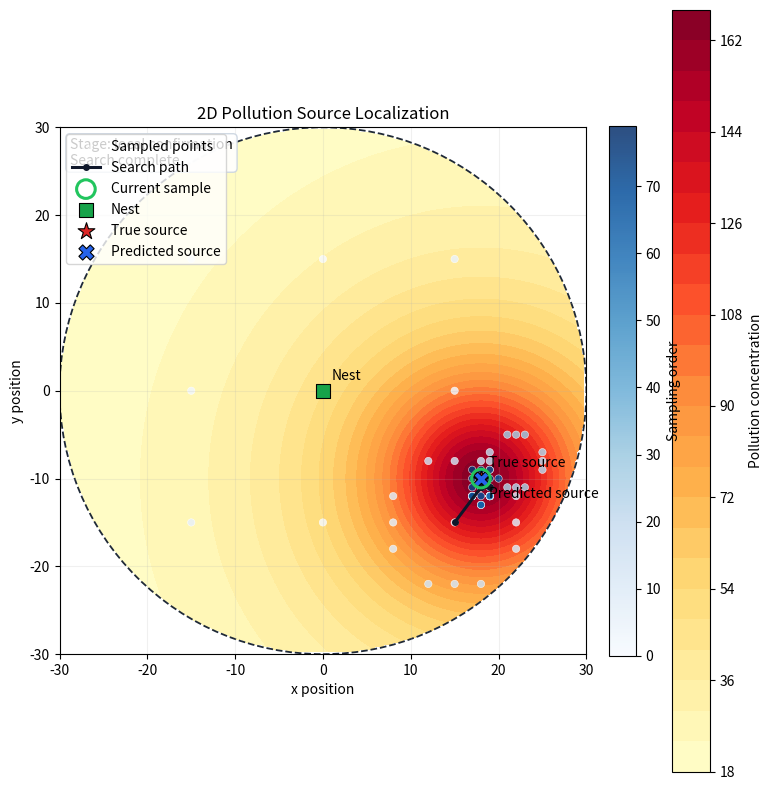

Write Python code to recreate this figure.
import argparse, math, random

import matplotlib.pyplot as plt
import numpy as np

def dist(a, b):
    return ((a[0] - b[0]) ** 2 + (a[1] - b[1]) ** 2) ** 0.5
def show(p):
    return f"({p[0]}, {p[1]})"
def parse_args():
    p = argparse.ArgumentParser(description="Visualize a 2D pollution-source localization search.")
    p.add_argument("difficulty", nargs="?", type=int, help="Search difficulty value. If omitted, the program asks interactively.")
    p.add_argument("--animation-speed", type=float, default=1.0, help="Animation speed multiplier for the plot (default: 1.0).")
    return p.parse_args()
def read_int(prompt, low=1, default=None):
    while True:
        try:
            raw = input(prompt).strip()
            if not raw and default is not None:
                return default
            if (value := int(raw)) >= low:
                return value
        except EOFError:
            if default is not None:
                print()
                return default
            raise
        except ValueError:
            pass
        print(f"Enter an integer >= {low}." + (f" Press Enter for {default}." if default is not None else ""))
def make_settings(difficulty):
    if difficulty < 1:
        raise ValueError("difficulty must be >= 1")
    scale = math.sqrt(difficulty)
    safe = int(18 + 6 * scale)
    return random.Random(), {
        "spiders": 6, "nest": (0, 0), "safe_range": safe, "limit": int(30 + 12 * scale),
        "source_radius": max(3, int(safe * 0.7)),
        "walk_speed": max(0.45, 0.95 - 0.02 * math.log10(difficulty + 1)),
        "sample_time": 4.0 + 0.35 * math.log10(difficulty + 1), "peak": 150.0 + 8.0 * math.log10(difficulty + 1),
        "spread": max(4.0, 14.0 - 1.2 * math.log2(difficulty + 1)), "noise": 4.0 + 0.3 * math.log10(difficulty + 1),
    }
def inside(point, cfg):
    return all(-cfg["limit"] <= v <= cfg["limit"] for v in point) and dist(point, cfg["nest"]) <= cfg["safe_range"]
def concentration(point, source, cfg):
    return 12 + cfg["peak"] / (1 + (dist(point, source) / cfg["spread"]) ** 2)
def sample(point, source, cfg, times, rng, stable=False):
    base = concentration(point, source, cfg)
    if stable:
        return base
    return sum(max(0, base + rng.uniform(-cfg["noise"], cfg["noise"])) for _ in range(times)) / times
def probe(center, step, axis):
    x, y, half = *center, step // 2
    first, second = ((-step, 0), (-step, -half), (-step, half)), ((step, 0), (step, -half), (step, half))
    return ([(x + dx, y + dy) for dx, dy in first], [(x + dx, y + dy) for dx, dy in second]) if axis == "x" else (
        [(x + dy, y + dx) for dx, dy in first], [(x + dy, y + dx) for dx, dy in second]
    )
def neighbors(point, cfg):
    x, y = point
    return [p for p in ((x + dx, y + dy) for dx in (-1, 0, 1) for dy in (-1, 0, 1) if dx or dy) if inside(p, cfg)]
def scan(points, repeats, positions, walk_log, sample_log, source, cfg, rng, history, stable=False, stage="search"):
    records = []
    for i, point in enumerate(points):
        spider = i % len(positions)
        point = point if inside(point, cfg) else positions[spider]
        walk_log[spider] += dist(positions[spider], point) / cfg["walk_speed"]
        sample_log[spider] += repeats * cfg["sample_time"]
        positions[spider] = point
        score = sample(point, source, cfg, repeats, rng, stable)
        records.append({"point": point, "score": score})
        history.append({"point": point, "score": score, "stable": stable, "stage": stage})
    return records
def group_score(points, repeats, positions, walk_log, sample_log, source, cfg, rng, history):
    points = [p for p in points if inside(p, cfg)]
    return float("-inf") if not points else sum(x["score"] for x in scan(points, repeats, positions, walk_log, sample_log, source, cfg, rng, history, stage="binary narrowing")) / len(points)
def compare(center, step, axis, positions, walk_log, sample_log, source, cfg, rng, history):
    a, b = probe(center, step, axis)
    repeats = 3
    sa = group_score(a, repeats, positions, walk_log, sample_log, source, cfg, rng, history)
    sb = group_score(b, repeats, positions, walk_log, sample_log, source, cfg, rng, history)
    while abs(sa - sb) < cfg["noise"] * 0.45 and repeats < 7:
        repeats += 1
        sa = group_score(a, repeats, positions, walk_log, sample_log, source, cfg, rng, history)
        sb = group_score(b, repeats, positions, walk_log, sample_log, source, cfg, rng, history)
    return sa, sb
def build_hidden_source(rng, cfg):
    angle = rng.uniform(0, 2 * math.pi)
    r = cfg["source_radius"]; x = cfg["nest"][0] + int(round(r * math.cos(angle)))
    y = cfg["nest"][1] + int(round(r * math.sin(angle)))
    return x, y
def locate(rng, cfg):
    source = build_hidden_source(rng, cfg)
    positions, walk_log, sample_log, history = [cfg["nest"]] * cfg["spiders"], [0.0] * cfg["spiders"], [0.0] * cfg["spiders"], []
    coarse, final = 4 + cfg["safe_range"] // 35, 6 + cfg["safe_range"] // 30
    r, x, y = max(2, cfg["safe_range"] // 2), *cfg["nest"]
    start = [p for p in ((x, y + r), (x, y - r), (x - r, y), (x + r, y), (x - r, y + r), (x + r, y + r), (x - r, y - r), (x + r, y - r)) if inside(p, cfg)]
    first = max(scan(start, coarse, positions, walk_log, sample_log, source, cfg, rng, history, stage="8-point region detection"), key=lambda item: item["score"])["point"]
    half = cfg["safe_range"] // 2
    x1, x2 = max(x - cfg["safe_range"], first[0] - half), min(x + cfg["safe_range"], first[0] + half)
    y1, y2 = max(y - cfg["safe_range"], first[1] - half), min(y + cfg["safe_range"], first[1] + half)
    path, current = [first], first
    while x2 - x1 > 4 or y2 - y1 > 4:
        center, sx, sy = ((x1 + x2) // 2, (y1 + y2) // 2), max(1, (x2 - x1) // 4), max(1, (y2 - y1) // 4)
        for axis, step in ([("x", sx), ("y", sy)] if x2 - x1 >= y2 - y1 else [("y", sy), ("x", sx)]):
            low, high = compare(center, step, axis, positions, walk_log, sample_log, source, cfg, rng, history)
            if axis == "x":
                mid = (x1 + x2) // 2
                x1, x2 = (x1, mid) if low >= high else (mid, x2)
            else:
                mid = (y1 + y2) // 2
                y1, y2 = (y1, mid) if low >= high else (mid, y2)
        current = ((x1 + x2) // 2, (y1 + y2) // 2)
        if inside(current, cfg) and current != path[-1]:
            path.append(current)
    located = scan([current], final, positions, walk_log, sample_log, source, cfg, rng, history, stable=True, stage="local confirmation")[0]
    seen, stack = {current}, [current]
    while stack:
        for nxt in neighbors(stack.pop(), cfg):
            if nxt in seen:
                continue
            seen.add(nxt)
            if dist(nxt, located["point"]) > 2:
                continue
            candidate = scan([nxt], final, positions, walk_log, sample_log, source, cfg, rng, history, stable=True, stage="local confirmation")[0]
            if candidate["score"] > located["score"]:
                located = candidate
                path.append(nxt)
                stack.append(nxt)
                break
    totals = [walk_log[i] + sample_log[i] for i in range(cfg["spiders"])]
    lead = max(range(cfg["spiders"]), key=totals.__getitem__)
    return source, located, path, totals[lead], walk_log[lead], sample_log[lead], history
def plot_search(cfg, source, located, path, history, animation_speed=1.0):
    limit, (nx, ny) = cfg["safe_range"], cfg["nest"]
    x, y = np.linspace(nx - limit, nx + limit, 220), np.linspace(ny - limit, ny + limit, 220)
    xx, yy = np.meshgrid(x, y)
    zz = 12 + cfg["peak"] / (1 + ((((xx - source[0]) ** 2 + (yy - source[1]) ** 2) ** 0.5) / cfg["spread"]) ** 2)
    zz[((xx - nx) ** 2 + (yy - ny) ** 2) ** 0.5 > cfg["safe_range"]] = np.nan
    fig, ax = plt.subplots(figsize=(8, 8))
    fig.colorbar(ax.contourf(xx, yy, zz, levels=28, cmap="YlOrRd"), ax=ax, label="Pollution concentration")
    ax.add_patch(plt.Circle(cfg["nest"], cfg["safe_range"], fill=False, color="#1f2937", linestyle="--", linewidth=1.3))
    points = [step["point"] for step in history]
    scatter = ax.scatter([], [], c=[], cmap="Blues", s=28, alpha=0.85, edgecolors="white", linewidths=0.4, label="Sampled points", vmin=0, vmax=max(1, len(points) - 1))
    fig.colorbar(scatter, ax=ax, fraction=0.046, pad=0.04, label="Sampling order")
    line, = ax.plot([], [], color="#0f172a", linewidth=2.2, marker="o", markersize=4, label="Search path")
    active = ax.scatter([], [], s=180, marker="o", facecolors="none", edgecolors="#22c55e", linewidths=2.2, label="Current sample", zorder=7)
    ax.scatter(*cfg["nest"], s=110, marker="s", color="#16a34a", edgecolors="black", linewidths=0.8, label="Nest", zorder=5)
    ax.scatter(*source, s=160, marker="*", color="#dc2626", edgecolors="black", linewidths=0.8, label="True source", zorder=6)
    found = ax.scatter([], [], s=120, marker="X", color="#2563eb", edgecolors="black", linewidths=0.8, label="Predicted source", zorder=6)
    ax.annotate("Nest", cfg["nest"], xytext=(6, 8), textcoords="offset points")
    ax.annotate("True source", source, xytext=(6, 8), textcoords="offset points")
    ax.set(title="2D Pollution Source Localization", xlabel="x position", ylabel="y position", aspect="equal")
    ax.grid(alpha=0.18)
    ax.legend(loc="upper left")
    stage = ax.text(0.02, 0.98, "", transform=ax.transAxes, va="top", ha="left", fontsize=10, bbox={"boxstyle": "round,pad=0.3", "facecolor": "white", "edgecolor": "#cbd5e1", "alpha": 0.92})
    steps = {}
    for i, point in enumerate(path):
        steps.setdefault(point, i + 1)
    shown_points, shown_colors, shown_path, note = [], [], [], None
    plt.tight_layout()
    plt.ion()
    for i, point in enumerate(points):
        shown_points.append(point)
        shown_colors.append(i)
        scatter.set_offsets(np.array(shown_points))
        scatter.set_array(np.array(shown_colors))
        active.set_offsets([point])
        stage.set_text(f"Stage: {history[i]['stage']}\nSample #{i + 1}")
        if point in steps and len(shown_path) < steps[point]:
            shown_path.append(point)
            line.set_data(*zip(*shown_path))
        if point == located["point"] and note is None:
            found.set_offsets([located["point"]])
            note = ax.annotate("Predicted source", located["point"], xytext=(6, -14), textcoords="offset points")
        fig.canvas.draw_idle()
        plt.pause(max(0.001, (0.08 if i < 20 else 0.03) / animation_speed))
    if note is None:
        found.set_offsets([located["point"]]); ax.annotate("Predicted source", located["point"], xytext=(6, -14), textcoords="offset points"); fig.canvas.draw_idle()
    active.set_offsets([located["point"]]); stage.set_text("Stage: local confirmation\nSearch complete"); plt.ioff(); plt.show()
def run(difficulty, animation_speed=1.0):
    if animation_speed <= 0:
        raise ValueError("animation speed must be > 0")
    rng, cfg = make_settings(difficulty)
    source, located, path, mission_time, walk_time, sample_cost, history = locate(rng, cfg)
    print("2D Pollution Source Localization\n" + "=" * 34)
    print(f"Difficulty: {difficulty}\nAnimation speed: {animation_speed:.2f}x")
    print(f"Source radius: {cfg['source_radius']}\nSpread: {cfg['spread']:.2f}")
    print(f"Located source: {show(located['point'])}\nTrue source: {show(source)}")
    print(f"Mission time: {mission_time:.2f}s\nWalking time: {walk_time:.2f}s\nSampling time: {sample_cost:.2f}s")
    print("Search flow: sample 8 initial points -> choose strongest region -> binary narrowing -> local confirmation")
    print("Visited points:", " -> ".join(show(p) for p in path))
    plot_search(cfg, source, located, path, history, animation_speed)
def main():
    args = parse_args()
    try:
        run(args.difficulty if args.difficulty is not None else read_int("Enter one difficulty value (suggested: 4): ", default=4), args.animation_speed)
    except ValueError as exc:
        raise SystemExit(str(exc))


if __name__ == "__main__":
    main()
